Run: headless pygame with SDL's dummy video driver; simulated clock (each Clock.tick advances the game by its frame time, no real sleeping); random seed 0; keys injected as events and as key.get_pressed() state; no mouse input.
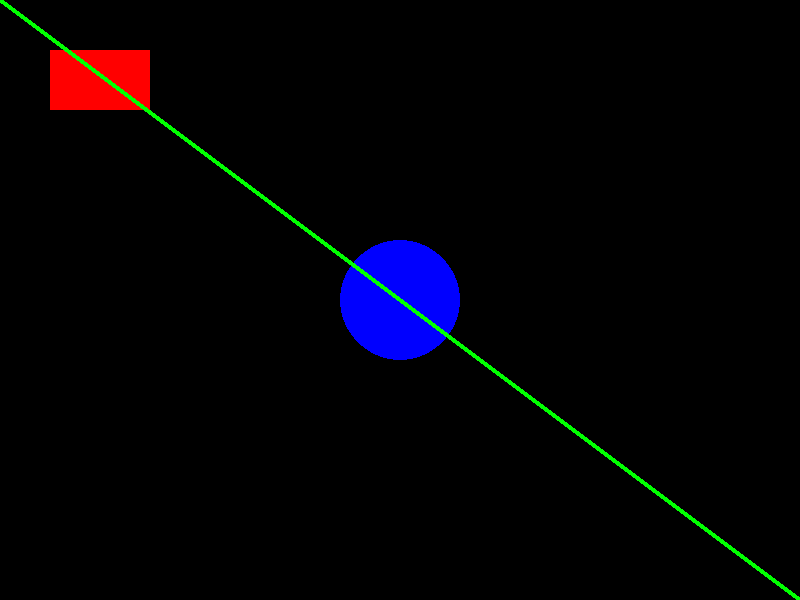
Frame 1 of 4 · flips 1–60 · no input
Frame 2 of 4 · flips 61–180 · tapped SPACE, RETURN · held RIGHT (→), D · screen unchanged from frame 1, image omitted
Frame 3 of 4 · flips 181–300 · held DOWN (↓), S · screen unchanged from frame 2, image omitted
Frame 4 of 4 · flips 301–420 · held LEFT (←), A, UP (↑), W · screen unchanged from frame 3, image omitted

The pygame program that drew these frames:

import pygame, sys

pygame.init()
tela = pygame.display.set_mode((800, 600))
pygame.display.set_caption("Desenhando Formas")

preto = (0, 0, 0)
vermelho = (255, 0, 0)
verde = (0, 255, 0)
azul = (0, 0, 255)

while True:
    for evento in pygame.event.get():
        if evento.type == pygame.QUIT:
            pygame.quit()
            sys.exit()

    tela.fill(preto)

    pygame.draw.rect(tela, vermelho, (50, 50, 100, 60))
    pygame.draw.circle(tela, azul, (400, 300), 60)
    pygame.draw.line(tela, verde, (0, 0), (800, 600), 5)

    pygame.display.flip()
